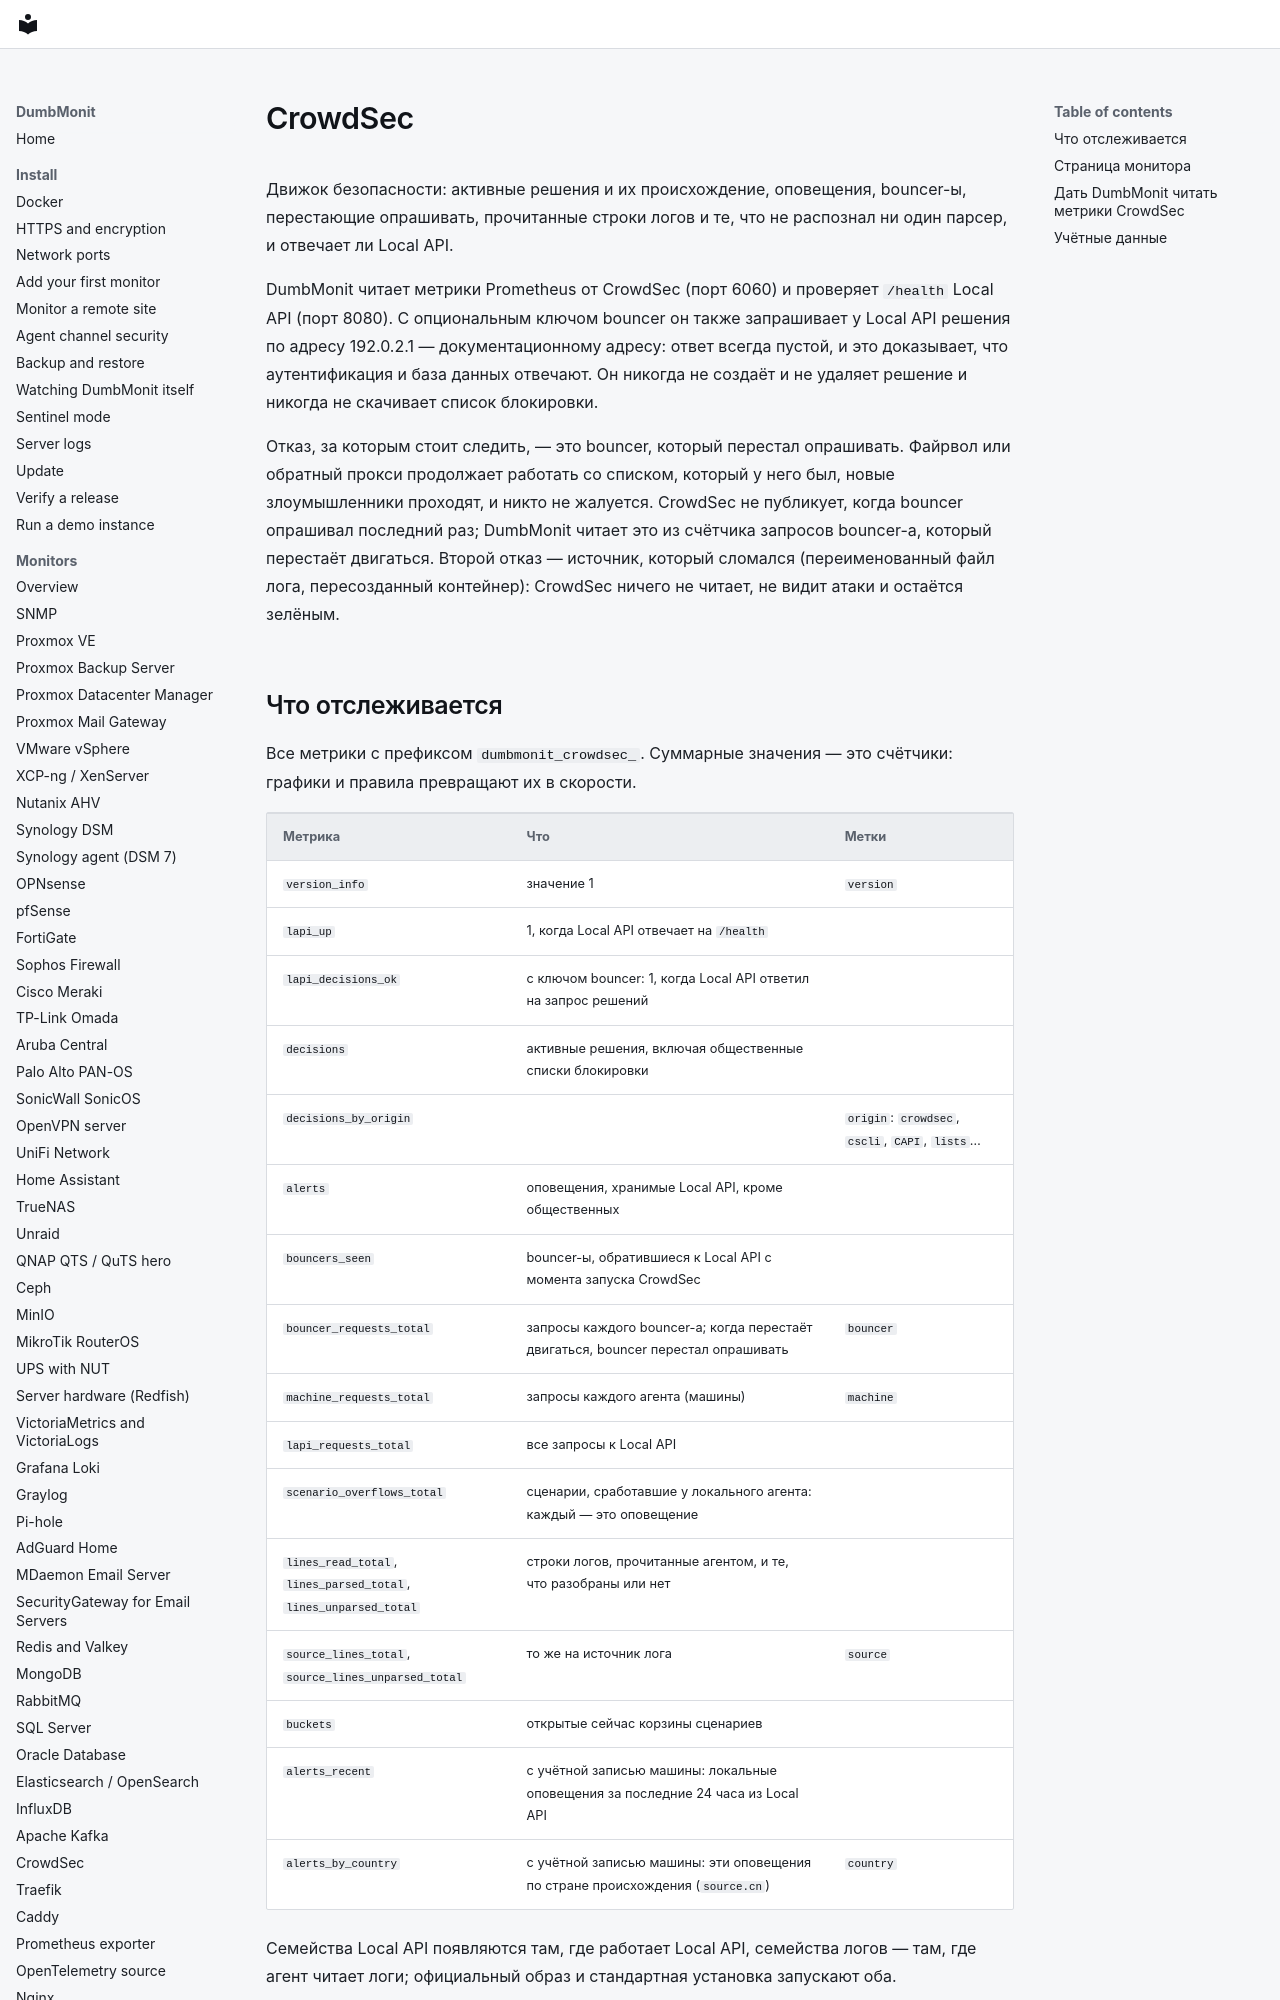

repository: laupernoe/dumbmonit · page: devices/crowdsec.ru/index.html · generator: mkdocs

# CrowdSec

Движок безопасности: активные решения и их происхождение, оповещения,
bouncer-ы, перестающие опрашивать, прочитанные строки логов и те, что не
распознал ни один парсер, и отвечает ли Local API.

DumbMonit читает метрики Prometheus от CrowdSec (порт 6060) и проверяет
`/health` Local API (порт 8080). С опциональным ключом bouncer он также
запрашивает у Local API решения по адресу 192.0.2.1 — документационному
адресу: ответ всегда пустой, и это доказывает, что аутентификация и база
данных отвечают. Он никогда не создаёт и не удаляет решение и никогда не
скачивает список блокировки.

Отказ, за которым стоит следить, — это bouncer, который перестал опрашивать.
Файрвол или обратный прокси продолжает работать со списком, который у него
был, новые злоумышленники проходят, и никто не жалуется. CrowdSec не
публикует, когда bouncer опрашивал последний раз; DumbMonit читает это из
счётчика запросов bouncer-а, который перестаёт двигаться. Второй отказ —
источник, который сломался (переименованный файл лога, пересозданный
контейнер): CrowdSec ничего не читает, не видит атаки и остаётся зелёным.
